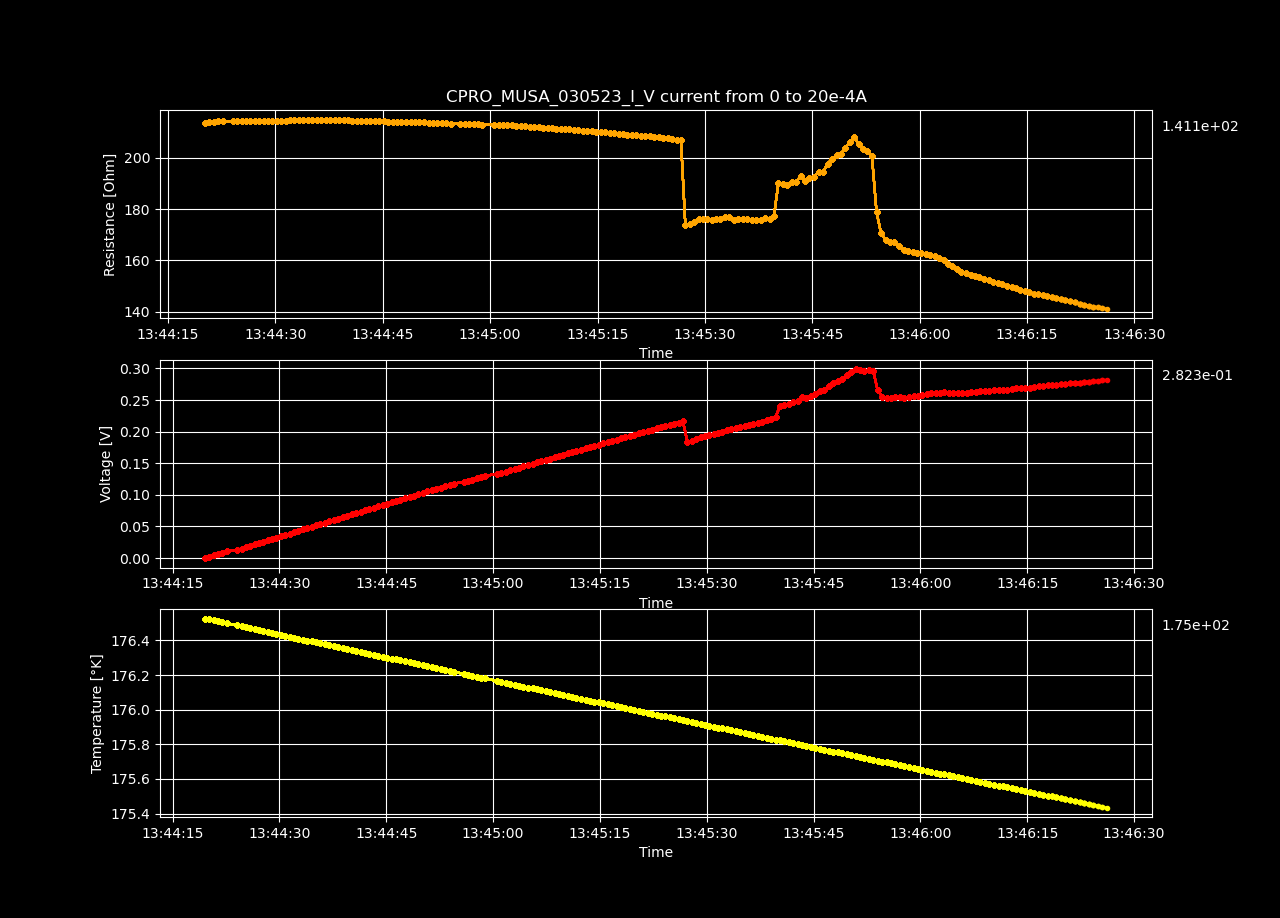

The file beside this chart, header and first rows:
Datetime, Temperature [K], Voltage [V], Resistance [𝛀], Current Source [A], Electric Field [V/cm], Restivity [𝛀 cm], Current Density [A/cm2]
2023-05-03 13:44:19.563436, 176.5, -5.02846019e-06, -inf, 0.0, -0.0001552, -inf, 0.0
2023-05-03 13:44:20.173918, 176.5, 0.002146, 213.5, 1.0050251256281408e-05, 0.06622, 150.6, 0.0004398
2023-05-03 13:44:20.781934, 176.5, 0.004301, 214, 2.0100502512562815e-05, 0.1327, 150.9, 0.0008797
2023-05-03 13:44:21.392963, 176.5, 0.006455, 214.1, 3.0150753768844224e-05, 0.1992, 151, 0.00132
2023-05-03 13:44:22.001096, 176.5, 0.008611, 214.2, 4.020100502512563e-05, 0.2658, 151.1, 0.001759
2023-05-03 13:44:22.612514, 176.5, 0.01077, 214.3, 5.0251256281407036e-05, 0.3323, 151.1, 0.002199
2023-05-03 13:44:24.062363, 176.5, 0.01292, 214.3, 6.030150753768845e-05, 0.3989, 151.1, 0.002639
2023-05-03 13:44:24.686844, 176.5, 0.01507, 214.2, 7.035175879396985e-05, 0.4651, 151.1, 0.003079
2023-05-03 13:44:25.290131, 176.5, 0.01723, 214.3, 8.040201005025126e-05, 0.5318, 151.1, 0.003519
2023-05-03 13:44:25.905806, 176.5, 0.01938, 214.3, 9.045226130653267e-05, 0.5982, 151.1, 0.003959
2023-05-03 13:44:26.507247, 176.5, 0.02154, 214.4, 0.0001005, 0.6649, 151.2, 0.004398
2023-05-03 13:44:27.121542, 176.5, 0.0237, 214.4, 0.0001106, 0.7314, 151.2, 0.004838
2023-05-03 13:44:27.738598, 176.5, 0.02586, 214.4, 0.0001206, 0.798, 151.2, 0.005278
2023-05-03 13:44:28.354595, 176.4, 0.02802, 214.5, 0.0001307, 0.8648, 151.3, 0.005718
2023-05-03 13:44:28.964431, 176.4, 0.03017, 214.4, 0.0001407, 0.9312, 151.2, 0.006158
2023-05-03 13:44:29.570480, 176.4, 0.03233, 214.5, 0.0001508, 0.9979, 151.3, 0.006598
2023-05-03 13:44:30.182751, 176.4, 0.03449, 214.5, 0.0001608, 1.065, 151.3, 0.007037
2023-05-03 13:44:30.808733, 176.4, 0.03664, 214.5, 0.0001709, 1.131, 151.3, 0.007477
2023-05-03 13:44:31.425754, 176.4, 0.03881, 214.5, 0.0001809, 1.198, 151.3, 0.007917
2023-05-03 13:44:32.031574, 176.4, 0.04098, 214.6, 0.000191, 1.265, 151.4, 0.008357
2023-05-03 13:44:32.658763, 176.4, 0.04315, 214.7, 0.000201, 1.332, 151.4, 0.008797
2023-05-03 13:44:33.283693, 176.4, 0.04534, 214.8, 0.0002111, 1.399, 151.5, 0.009237
2023-05-03 13:44:33.906799, 176.4, 0.0475, 214.8, 0.0002211, 1.466, 151.5, 0.009676
2023-05-03 13:44:34.509266, 176.4, 0.04968, 214.9, 0.0002312, 1.533, 151.6, 0.01012
2023-05-03 13:44:35.134000, 176.4, 0.05183, 214.9, 0.0002412, 1.6, 151.5, 0.01056
2023-05-03 13:44:35.761035, 176.4, 0.05398, 214.8, 0.0002513, 1.666, 151.5, 0.011
2023-05-03 13:44:36.401439, 176.4, 0.05613, 214.8, 0.0002613, 1.732, 151.5, 0.01144
2023-05-03 13:44:37.017572, 176.4, 0.05828, 214.8, 0.0002714, 1.799, 151.5, 0.01188
2023-05-03 13:44:37.647159, 176.4, 0.06042, 214.7, 0.0002814, 1.865, 151.4, 0.01232
2023-05-03 13:44:38.271794, 176.4, 0.06256, 214.6, 0.0002915, 1.931, 151.4, 0.01276
2023-05-03 13:44:38.895885, 176.4, 0.06471, 214.6, 0.0003015, 1.997, 151.4, 0.0132
2023-05-03 13:44:39.518004, 176.3, 0.06686, 214.6, 0.0003116, 2.064, 151.3, 0.01363
2023-05-03 13:44:40.142494, 176.3, 0.06902, 214.6, 0.0003216, 2.13, 151.3, 0.01407
2023-05-03 13:44:40.758589, 176.3, 0.07116, 214.6, 0.0003317, 2.196, 151.3, 0.01451
2023-05-03 13:44:41.382241, 176.3, 0.07331, 214.5, 0.0003417, 2.263, 151.3, 0.01495
2023-05-03 13:44:42.007002, 176.3, 0.07544, 214.5, 0.0003518, 2.328, 151.2, 0.01539
2023-05-03 13:44:42.630797, 176.3, 0.07757, 214.4, 0.0003618, 2.394, 151.2, 0.01583
2023-05-03 13:44:43.270343, 176.3, 0.07973, 214.4, 0.0003719, 2.461, 151.2, 0.01627
2023-05-03 13:44:43.883145, 176.3, 0.08189, 214.4, 0.0003819, 2.527, 151.2, 0.01671
2023-05-03 13:44:44.498104, 176.3, 0.08401, 214.3, 0.000392, 2.593, 151.2, 0.01715
2023-05-03 13:44:45.128037, 176.3, 0.08612, 214.2, 0.000402, 2.658, 151.1, 0.01759
2023-05-03 13:44:45.751903, 176.3, 0.08823, 214.1, 0.0004121, 2.723, 151, 0.01803
2023-05-03 13:44:46.364996, 176.3, 0.09035, 214, 0.0004221, 2.789, 151, 0.01847
2023-05-03 13:44:46.991039, 176.3, 0.09248, 214, 0.0004322, 2.854, 150.9, 0.01891
2023-05-03 13:44:47.604675, 176.3, 0.09459, 213.9, 0.0004422, 2.919, 150.8, 0.01935
2023-05-03 13:44:48.263038, 176.3, 0.09675, 213.9, 0.0004523, 2.986, 150.9, 0.01979
2023-05-03 13:44:48.885050, 176.3, 0.09894, 214, 0.0004623, 3.054, 150.9, 0.02023
2023-05-03 13:44:49.501153, 176.3, 0.1011, 214, 0.0004724, 3.119, 150.9, 0.02067
2023-05-03 13:44:50.127865, 176.3, 0.1032, 214, 0.0004824, 3.186, 150.9, 0.02111
2023-05-03 13:44:50.761331, 176.3, 0.1054, 213.9, 0.0004925, 3.252, 150.9, 0.02155
2023-05-03 13:44:51.398902, 176.2, 0.1074, 213.8, 0.0005025, 3.315, 150.8, 0.02199
2023-05-03 13:44:52.011439, 176.2, 0.1096, 213.8, 0.0005126, 3.381, 150.7, 0.02243
2023-05-03 13:44:52.634968, 176.2, 0.1116, 213.6, 0.0005226, 3.445, 150.6, 0.02287
2023-05-03 13:44:53.258561, 176.2, 0.1137, 213.5, 0.0005327, 3.509, 150.5, 0.02331
2023-05-03 13:44:53.881165, 176.2, 0.1158, 213.4, 0.0005427, 3.575, 150.5, 0.02375
2023-05-03 13:44:54.483572, 176.2, 0.1179, 213.4, 0.0005528, 3.64, 150.5, 0.02419
2023-05-03 13:44:55.846915, 176.2, 0.12, 213.2, 0.0005628, 3.704, 150.4, 0.02463
2023-05-03 13:44:56.464264, 176.2, 0.1222, 213.2, 0.0005729, 3.77, 150.4, 0.02507
2023-05-03 13:44:57.085831, 176.2, 0.1243, 213.2, 0.0005829, 3.836, 150.4, 0.02551
2023-05-03 13:44:57.684728, 176.2, 0.1264, 213.2, 0.000593, 3.901, 150.3, 0.02595
... 140 more rows
